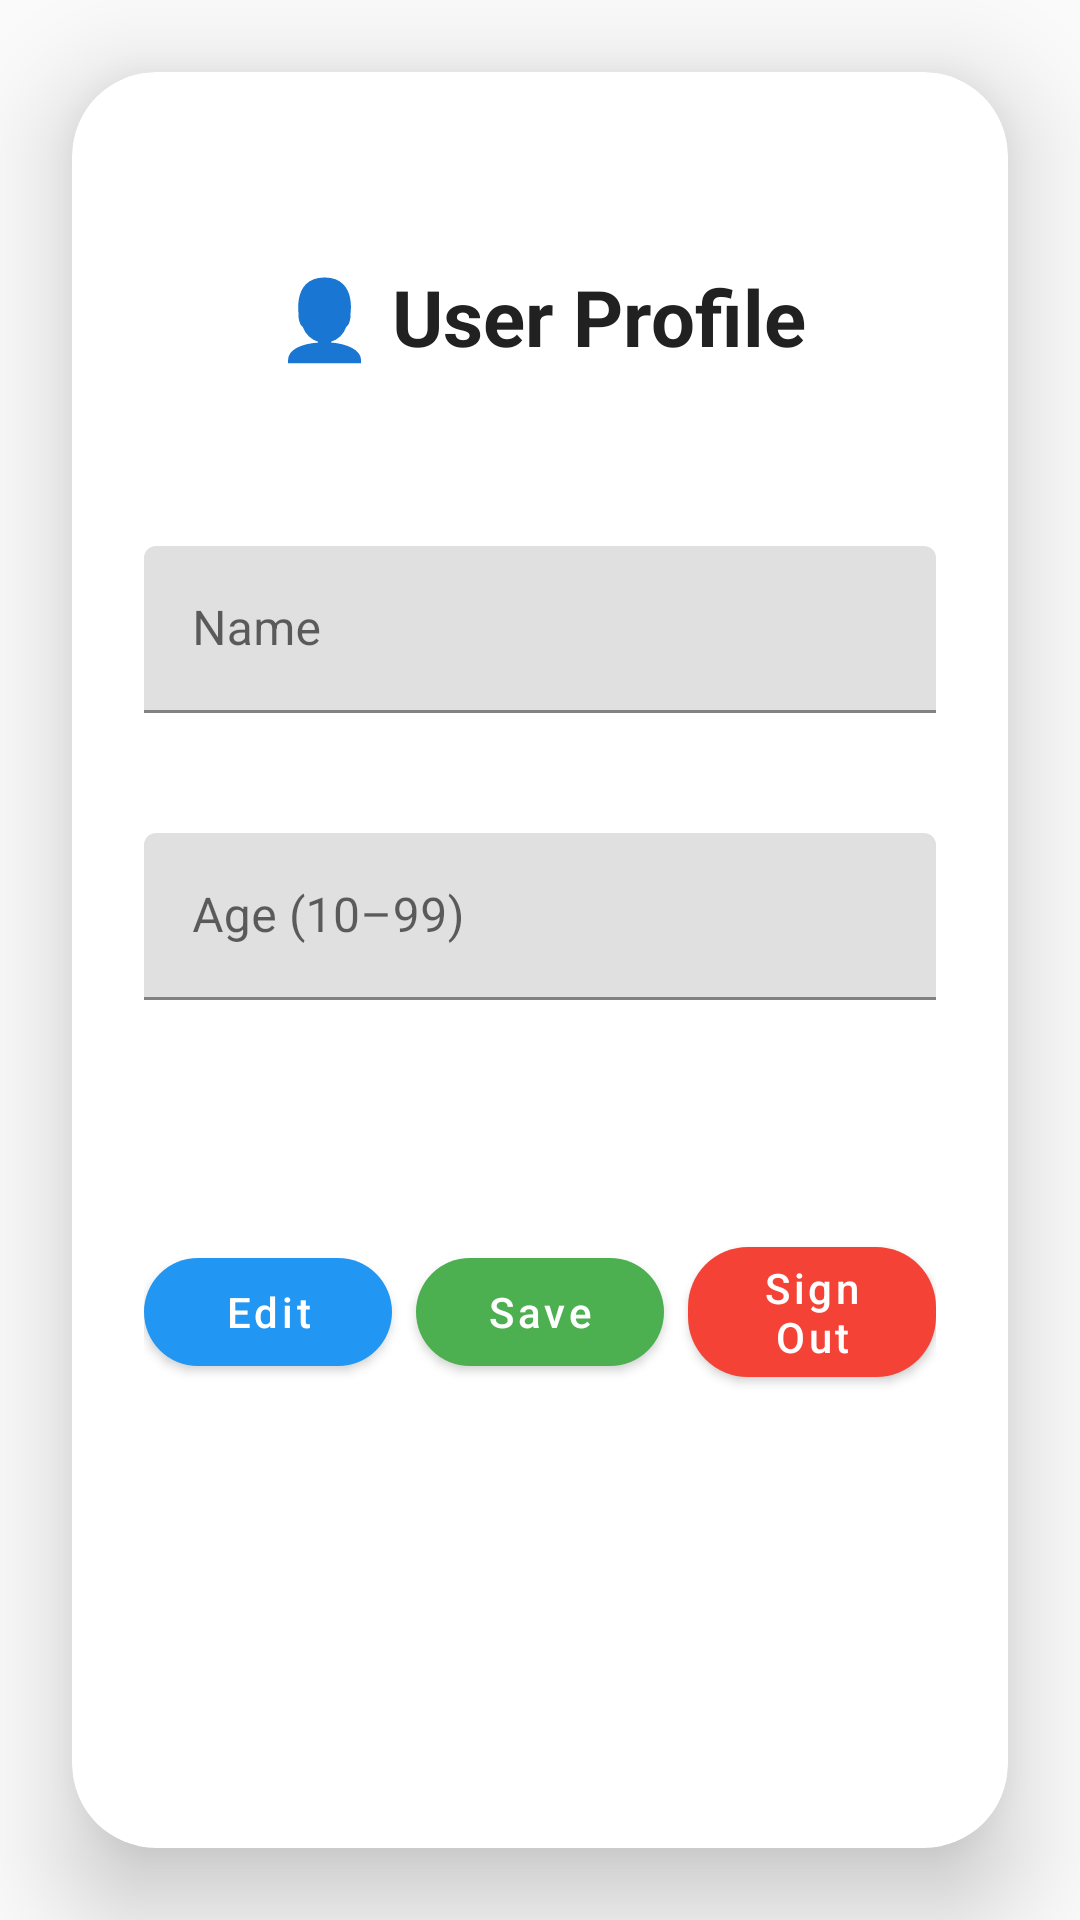

Produce the Android XML layout that renders to this screen, including the resource entries it uses.
<!-- AndroidManifest.xml: application theme Theme.Fatless -->
<!-- res/layout/fragment_profile.xml -->
<?xml version="1.0" encoding="utf-8"?>
<androidx.constraintlayout.widget.ConstraintLayout xmlns:android="http://schemas.android.com/apk/res/android"
    xmlns:app="http://schemas.android.com/apk/res-auto"
    android:layout_width="match_parent"
    android:layout_height="match_parent"
    xmlns:tools="http://schemas.android.com/tools"
    android:background="#FAFAFA">

    <androidx.cardview.widget.CardView
        android:id="@+id/profileCard"
        android:layout_width="0dp"
        android:layout_height="0dp"
        android:layout_margin="24dp"
        app:cardCornerRadius="28dp"
        app:cardElevation="20dp"
        app:layout_constraintTop_toTopOf="parent"
        app:layout_constraintBottom_toBottomOf="parent"
        app:layout_constraintStart_toStartOf="parent"
        app:layout_constraintEnd_toEndOf="parent">


        <LinearLayout
            android:layout_width="match_parent"
            android:layout_height="wrap_content"
            android:orientation="vertical"
            android:padding="24dp">
            <View
                android:layout_width="match_parent"
                android:layout_height="40dp" />

            <TextView
                android:id="@+id/textTitle"
                android:layout_width="match_parent"
                android:layout_height="wrap_content"
                android:text="@string/user_profile"
                android:textSize="26sp"
                android:textStyle="bold"
                android:gravity="center"
                android:textColor="#212121"
                android:layout_marginBottom="24dp"/>
            <View
                android:layout_width="match_parent"
                android:layout_height="35dp" />

            <com.google.android.material.textfield.TextInputLayout
                android:layout_width="match_parent"
                android:layout_height="wrap_content"
                android:hint="@string/name"
                android:layout_marginBottom="16dp">

                <com.google.android.material.textfield.TextInputEditText
                    android:id="@+id/profile_EDIT_name"
                    android:layout_width="match_parent"
                    android:layout_height="wrap_content"
                    android:enabled="false"
                    android:inputType="textPersonName"/>
            </com.google.android.material.textfield.TextInputLayout>

            <View
                android:layout_width="match_parent"
                android:layout_height="24dp" />

            <com.google.android.material.textfield.TextInputLayout
                android:layout_width="match_parent"
                android:layout_height="wrap_content"
                android:hint="@string/ageP"
                android:layout_marginBottom="32dp">

                <com.google.android.material.textfield.TextInputEditText
                    android:id="@+id/profile_EDIT_age"
                    android:layout_width="match_parent"
                    android:layout_height="wrap_content"
                    android:enabled="false"
                    android:inputType="number"/>
            </com.google.android.material.textfield.TextInputLayout>

            <TextView
                android:id="@+id/profile_LBL_error"
                android:layout_width="match_parent"
                android:layout_height="wrap_content"
                android:text="@string/error_profile_save"
                android:visibility="invisible"
                android:textSize="15sp"
                android:textColor="@color/red"
                android:gravity="center"/>
            <View
                android:layout_width="match_parent"
                android:layout_height="24dp" />

            <LinearLayout
                android:layout_width="match_parent"
                android:layout_height="wrap_content"
                android:orientation="horizontal"
                android:weightSum="3"
                android:gravity="center">

                <com.google.android.material.button.MaterialButton
                    android:id="@+id/profile_BTN_edit"
                    style="@style/Widget.MaterialComponents.Button"
                    android:layout_width="0dp"
                    android:layout_height="wrap_content"
                    android:layout_weight="1"
                    android:text="@string/edit"
                    android:textAllCaps="false"
                    android:layout_marginEnd="8dp"
                    app:cornerRadius="20dp"
                    app:iconTint="@android:color/white"
                    app:backgroundTint="#2196F3"
                    android:textColor="#FFFFFF" />

                <com.google.android.material.button.MaterialButton
                    android:id="@+id/profile_BTN_save"
                    style="@style/Widget.MaterialComponents.Button"
                    android:layout_width="0dp"
                    android:layout_height="wrap_content"
                    android:layout_weight="1"
                    android:text="@string/save"
                    android:textAllCaps="false"
                    android:layout_marginEnd="8dp"
                    app:cornerRadius="20dp"
                    app:backgroundTint="#4CAF50"
                    android:textColor="#FFFFFF"/>

                <com.google.android.material.button.MaterialButton
                    android:id="@+id/profile_BTN_signOut"
                    style="@style/Widget.MaterialComponents.Button"
                    android:layout_width="0dp"
                    android:layout_height="wrap_content"
                    android:layout_weight="1"
                    android:text="@string/sign_out"
                    android:textAllCaps="false"
                    app:cornerRadius="20dp"
                    app:backgroundTint="#F44336"
                    android:textColor="#FFFFFF"/>
            </LinearLayout>

        </LinearLayout>
    </androidx.cardview.widget.CardView>
</androidx.constraintlayout.widget.ConstraintLayout>
<!-- resources referenced by this layout -->
<resources>
  <color name="red">#FF0000</color>
  <string name="ageP">Age (10–99)</string>
  <string name="edit">Edit</string>
  <string name="error_profile_save">Error the name or the age invalid option</string>
  <string name="name">Name</string>
  <string name="save">Save</string>
  <string name="sign_out">Sign Out</string>
  <string name="user_profile">👤 User Profile</string>
  <style name="Theme.Fatless" parent="Theme.MaterialComponents.DayNight.DarkActionBar">
          
          <item name="colorPrimary">@color/purple_500</item>
          <item name="colorPrimaryVariant">@color/purple_700</item>
          <item name="colorOnPrimary">@color/white</item>
          
          <item name="colorSecondary">@color/teal_200</item>
          <item name="colorSecondaryVariant">@color/teal_700</item>
          <item name="colorOnSecondary">@color/black</item>
          
          <item name="android:statusBarColor">?attr/colorPrimaryVariant</item>
          
      </style>
  <color name="purple_500">#FF6200EE</color>
  <color name="purple_700">#FF3700B3</color>
  <color name="white">#FFFFFFFF</color>
  <color name="teal_200">#FF03DAC5</color>
  <color name="teal_700">#FF018786</color>
  <color name="black">#FF000000</color>
</resources>
